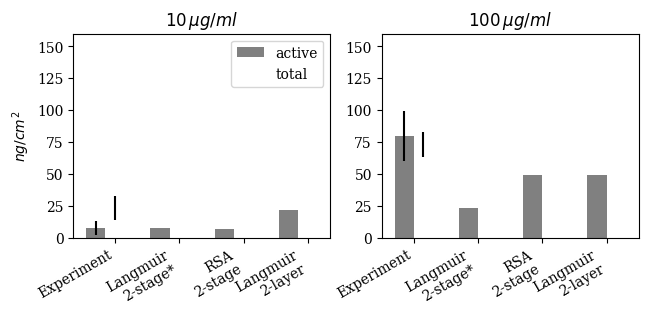

Here is the Python script that generated this plot:
#!/usr/bin/env python
from numpy import *
import matplotlib as mpl
mpl.rc('font', size=10, family='serif')        # Set default fonts to a smaller size
from matplotlib import pyplot as plt

### Experimental ###

## Active (slope of first 10 points)
#active_surface_density_10ugml = array([7.5233503452, 51.2099331115, 6.66433808936, 0.319532067239])
#active_surface_density_10ugml_std = array([5.32618915675, 11.7991310131, 0.615240113626, 0.301773520496])
#
#active_surface_density_100ugml = array([79.7203561438, 62.520129193, 62.6759482151, 3.26552027325])
#active_surface_density_100ugml_std = array([19.5867955525, 11.8956868286, 19.6251346621, 4.35229867374])

## Total
#total_surface_density_10ugml = array([23.5, 47.0, 88.0, 0.0])    # ng/cm^2
#total_density_std_10ugml = array([9.4, 0.0, 20.5, 3.0])
#
#total_surface_density_100ugml = array([73.0, 137.0, 105.0, 23.0])    # ng/cm^2
#total_density_std_100ugml = array([10.0, 10.9, 3.0, 7.3])

# Set up figures
fig = plt.figure(facecolor='white', figsize=(6.5,3))    # Figure 1 for 10 ug/ml

labels = ['Experiment', 'Langmuir\n2-stage*', 'RSA\n2-stage', 'Langmuir\n2-layer']
bar_width = 0.3
bar_centers = arange(len(labels)) + 0.5

# Experimental
exp_active_glass_10ugml = 7.5233503452
exp_active_glass_10ugml_std = 5.32618915675
exp_total_glass_10ugml = 23.5
exp_total_glass_10ugml_std = 9.4

exp_active_glass_100ugml = 79.7203561438
exp_active_glass_100ugml_std = 19.5867955525
exp_total_glass_100ugml = 73.0
exp_total_glass_100ugml_std = 10.0

# Langmuir with post-adsorption transition
Lang_trans_active_glass_10ugml = 7.7
Lang_trans_total_glass_10ugml = 24.7

Lang_trans_active_glass_100ugml = 23.2
Lang_trans_total_glass_100ugml = 72.3

# SPT two-stage
SPT_trans_active_glass_10ugml = 7.0
SPT_trans_total_glass_10ugml = 23.9

SPT_trans_active_glass_100ugml = 48.7
SPT_trans_total_glass_100ugml = 73.2

# Langmuir two-layer
Lang_2layer_active_glass_10ugml = 21.5
Lang_2layer_total_glass_10ugml = 23.7

Lang_2layer_active_glass_100ugml = 49.4
Lang_2layer_total_glass_100ugml = 76.3

# Data arrays for 10ug/ml
active_surface_density_10ugml = [exp_active_glass_10ugml, 
        Lang_trans_active_glass_10ugml, SPT_trans_active_glass_10ugml,
        Lang_2layer_active_glass_10ugml]
active_surface_density_10ugml_std = [exp_active_glass_10ugml_std, 0.0, 0.0, 0.0]

total_surface_density_10ugml = [exp_total_glass_10ugml,
        Lang_trans_total_glass_10ugml, SPT_trans_total_glass_10ugml,
        Lang_2layer_total_glass_10ugml]
total_density_std_10ugml = [exp_total_glass_10ugml_std, 0.0, 0.0, 0.0]

# Bar chart for 10 ug/ml
plt.figure(1)
plt.subplot(1, 2, 1)
active_bars = plt.bar(bar_centers - bar_width/2, active_surface_density_10ugml,
        align='center', width=bar_width, color='gray', 
        yerr=active_surface_density_10ugml_std, label='Active protein',
        ecolor='black')
total_bars = plt.bar(bar_centers + bar_width/2, total_surface_density_10ugml, 
        align='center', width=bar_width, color='white',
        yerr=total_density_std_10ugml, label='Total protein', ecolor='black')

plt.axis([0, 4, 0, 160])
plt.xticks(bar_centers + bar_width/2, labels)
plt.ylabel(r'$ng/cm^2$')
plt.title(r'$10 \, \mu g/ml$', fontsize=12)
plt.legend((active_bars[0], total_bars[0]), ('active', 'total'))
fig.autofmt_xdate()

# Data arrays for 100 ug/ml
active_surface_density_100ugml = [exp_active_glass_100ugml,
        Lang_trans_active_glass_100ugml, SPT_trans_active_glass_100ugml,
        Lang_2layer_active_glass_100ugml]
active_surface_density_100ugml_std = [exp_active_glass_100ugml_std, 0.0, 0.0, 0.0]

total_surface_density_100ugml = [exp_total_glass_100ugml,
        Lang_trans_total_glass_100ugml, SPT_trans_total_glass_100ugml,
        Lang_2layer_total_glass_100ugml]
total_density_std_100ugml = [exp_total_glass_100ugml_std, 0.0, 0.0, 0.0]

# Bar chart for 100 ug/ml
plt.subplot(1, 2, 2)
plt.bar(bar_centers - bar_width/2, active_surface_density_100ugml, align='center',
        width=bar_width, color='gray', yerr=active_surface_density_100ugml_std, 
        label='Active protein', ecolor='black')
plt.bar(bar_centers + bar_width/2, total_surface_density_100ugml, align='center',
        width=bar_width, color='white', yerr=total_density_std_100ugml,
        label='Total protein', ecolor='black')

plt.axis([0, 4, 0, 160])
plt.title('Experiment')
plt.xticks(bar_centers, labels)
# plt.ylabel(r'$ng/cm^2$')
plt.title(r'$100 \, \mu g/ml$', fontsize=12)
fig.autofmt_xdate()

# Final formatting
plt.subplots_adjust(left=0.1, right=0.97) 

plt.show()
